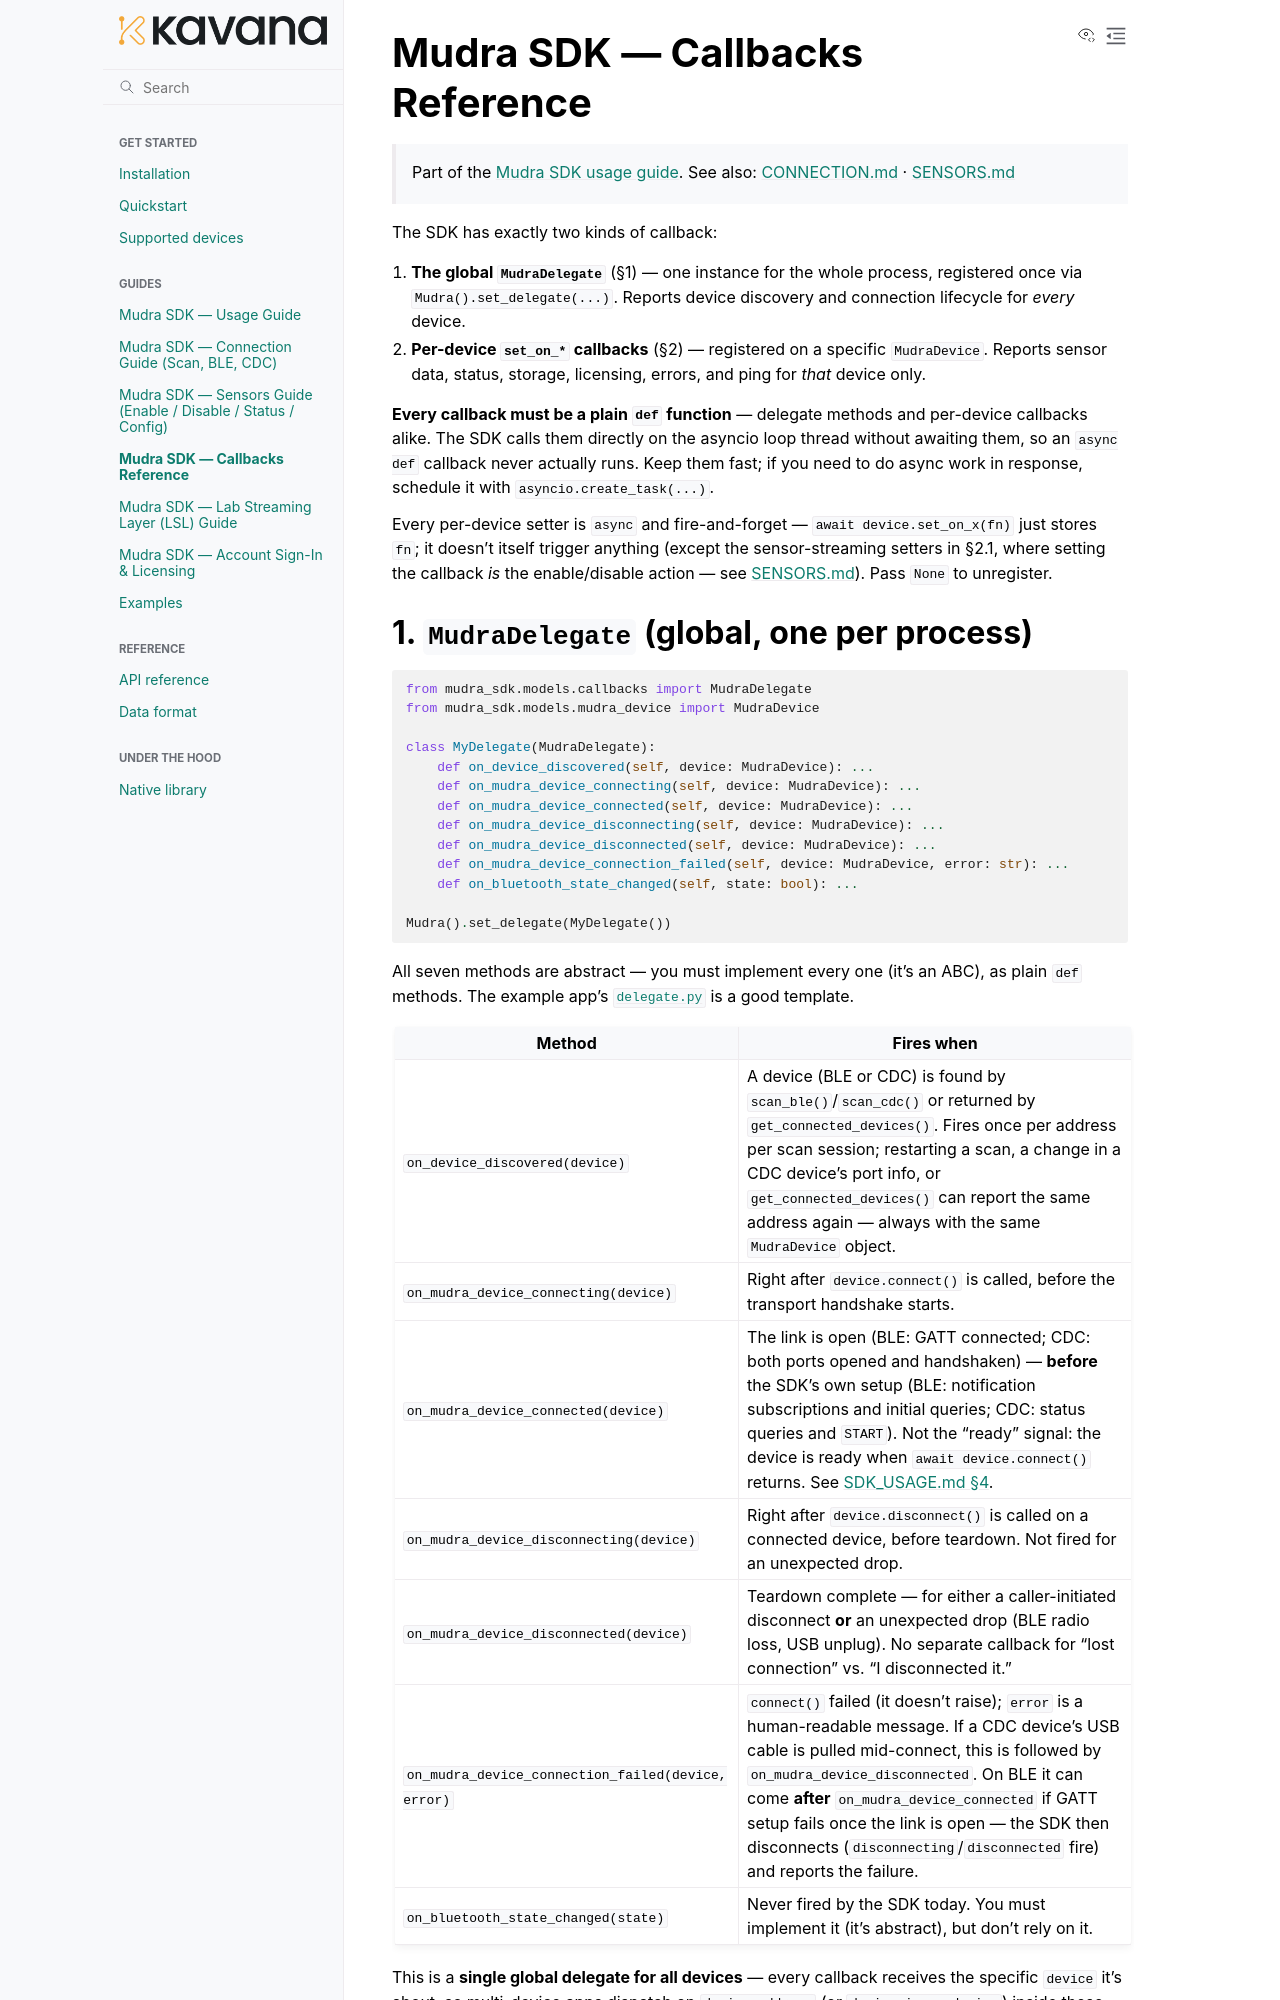

repository: kavana-tech/Indriya · page: CALLBACKS.html · generator: sphinx

# Mudra SDK — Callbacks Reference

> Part of the [Mudra SDK usage guide](SDK_USAGE.md). See also:
> [CONNECTION.md](CONNECTION.md) · [SENSORS.md](SENSORS.md)

The SDK has exactly two kinds of callback:

1. **The global `MudraDelegate`** (§1) — one instance for the whole
   process, registered once via `Mudra().set_delegate(...)`. Reports device
   discovery and connection lifecycle for *every* device.
2. **Per-device `set_on_*` callbacks** (§2) — registered on a specific
   `MudraDevice`. Reports sensor data, status, storage, licensing, errors,
   and ping for *that* device only.

**Every callback must be a plain `def` function** — delegate methods and
per-device callbacks alike. The SDK calls them directly on the asyncio loop
thread without awaiting them, so an `async def` callback never actually runs.
Keep them fast; if you need to do async work in response, schedule it with
`asyncio.create_task(...)`.

Every per-device setter is `async` and fire-and-forget — `await
device.set_on_x(fn)` just stores `fn`; it doesn't itself trigger anything
(except the sensor-streaming setters in §2.1, where setting the callback
*is* the enable/disable action — see [SENSORS.md](SENSORS.md#1-enable--disable-a-sensors-data-stream)).
Pass `None` to unregister.
